Labelled photos from "dataset", an image-classification folder in MrHarsh10/tspi_-RKNN_MobileNetV3. The possible labels are: cat, cattle, dog, house, pig.

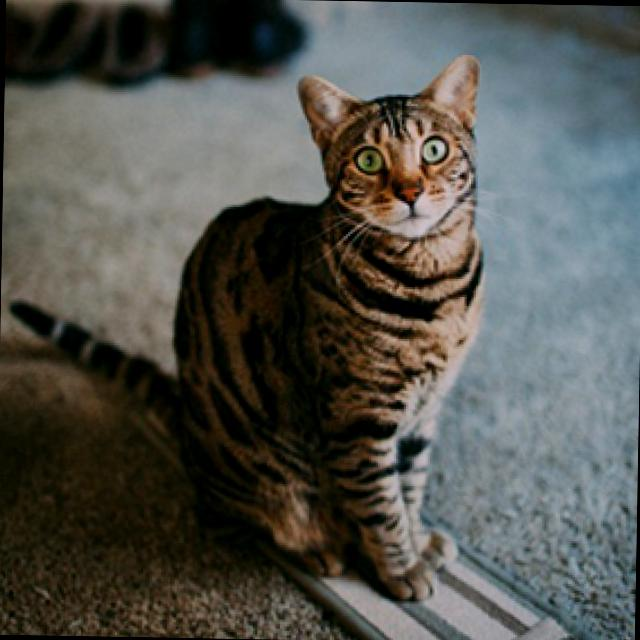
Label: cat

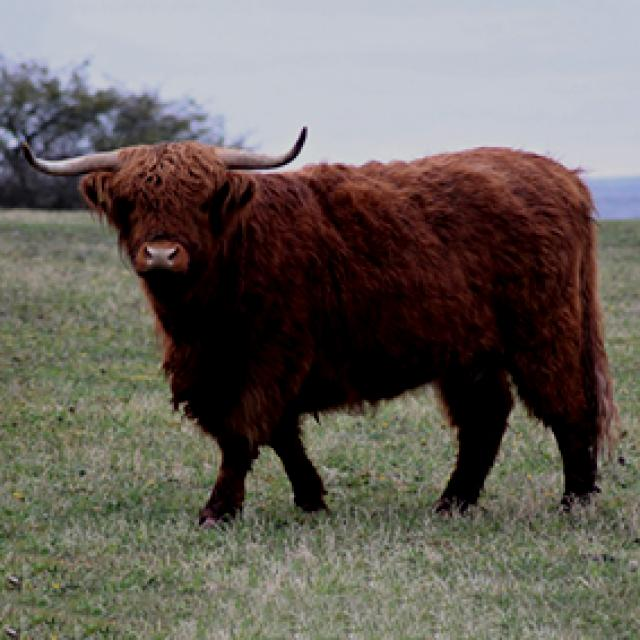
Label: cattle

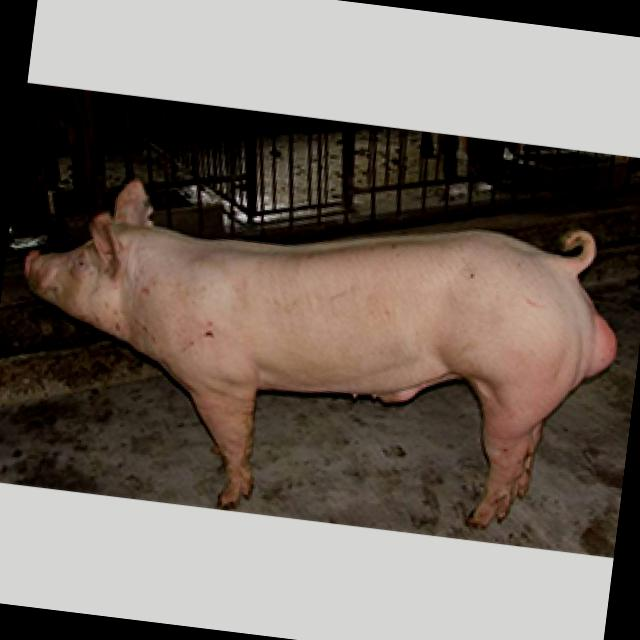
Label: pig

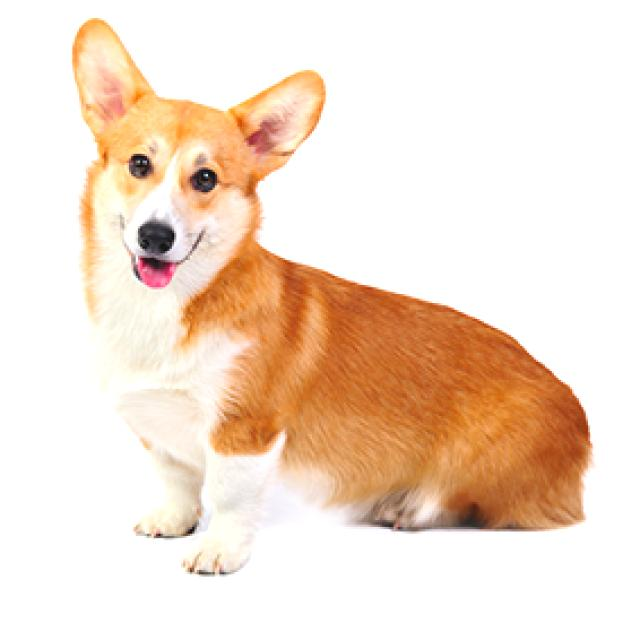
Label: dog

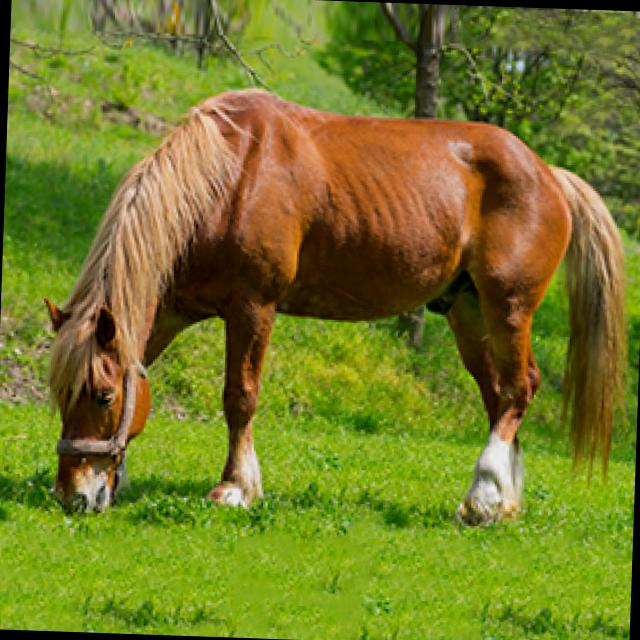
Label: house

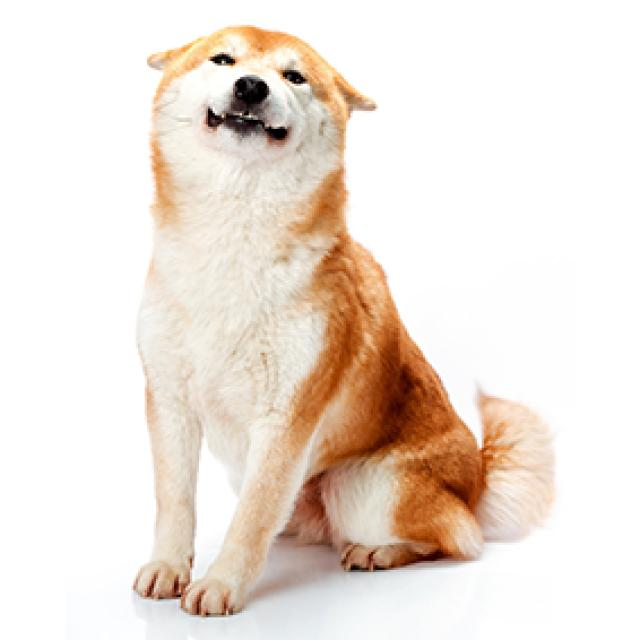
Label: dog
